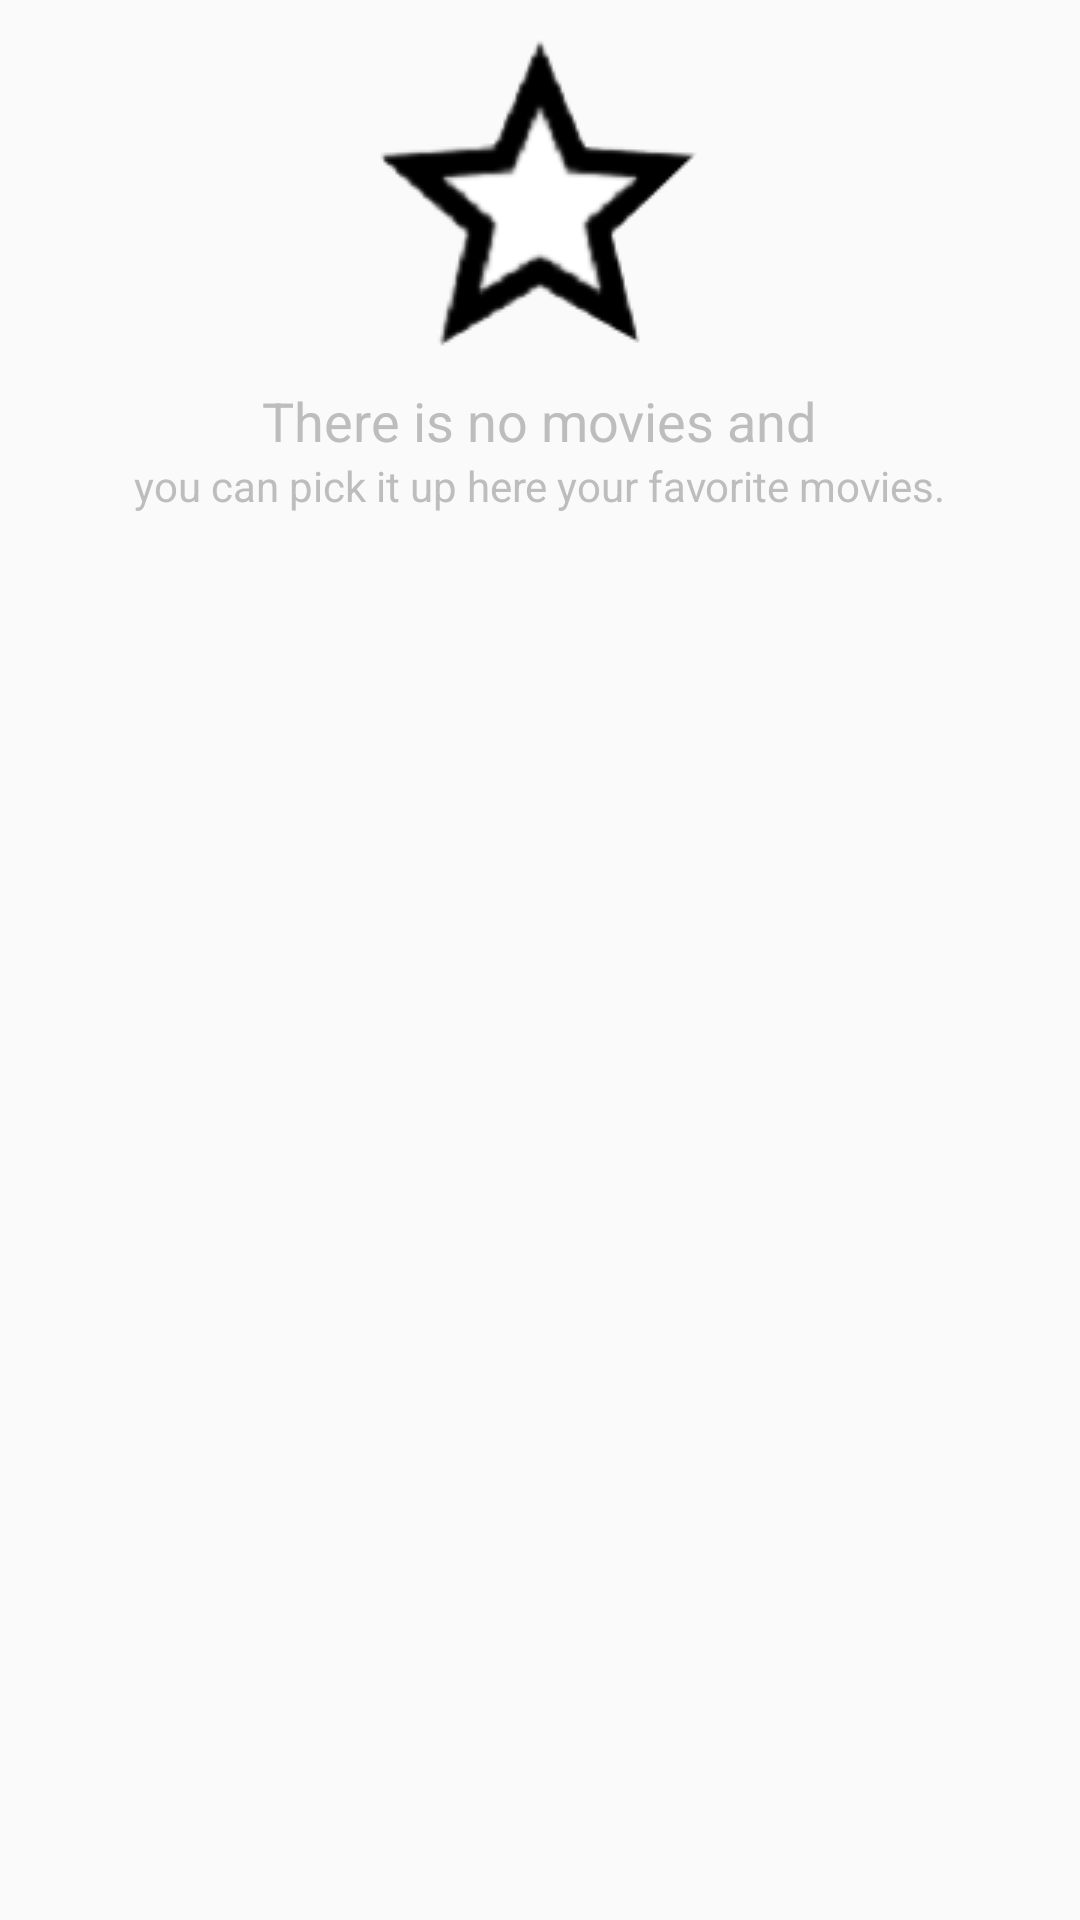

Produce the Android XML layout that renders to this screen, including the resource entries it uses.
<!-- AndroidManifest.xml: application theme AppTheme -->
<!-- res/layout/empty_state_favorites.xml -->
<?xml version="1.0" encoding="utf-8"?>
<LinearLayout xmlns:android="http://schemas.android.com/apk/res/android"
    xmlns:tools="http://schemas.android.com/tools"
    android:id="@+id/empty_state_favorites_container"
    android:layout_width="wrap_content"
    android:layout_height="wrap_content"
    android:layout_gravity="center"
    android:orientation="vertical"
    android:visibility="visible">
    

    <ImageView
        android:layout_width="wrap_content"
        android:layout_height="wrap_content"
        android:layout_gravity="center"
        android:src="@drawable/ic_star_black_128dp" />

    <TextView
        android:layout_width="wrap_content"
        android:layout_height="wrap_content"
        android:layout_gravity="center"
        android:text="@string/title_for_empty_view"
        android:textAppearance="?android:attr/textAppearanceMedium"
        android:textColor="@color/empty_view_text_color"
        />

    <TextView
        android:layout_width="wrap_content"
        android:layout_height="wrap_content"
        android:layout_gravity="center"
        android:text="@string/text_for_empty_view_favorites"
        android:textColor="@color/empty_view_text_color"
        tools:text="You can pick it up here your favorite movies"/>

</LinearLayout>
<!-- resources referenced by this layout -->
<resources>
  <color name="empty_view_text_color">#BDBDBD</color>
  <!-- drawable ic_star_black_128dp: png bitmap (drawable, 7732 bytes) -->
  <string name="text_for_empty_view_favorites">you can pick it up here your favorite movies.</string>
  <string name="title_for_empty_view">There is no movies and</string>
  <style name="AppTheme" parent="Theme.AppCompat.Light.DarkActionBar">
          
          <item name="colorPrimary">@color/colorPrimary</item>
          <item name="colorPrimaryDark">@color/colorPrimaryDark</item>
          <item name="colorAccent">@color/colorAccent</item>
      </style>
  <color name="colorPrimary">#9C27B0</color>
  <color name="colorPrimaryDark">#7A1EA1</color>
  <color name="colorAccent">#69F0AE</color>
</resources>
